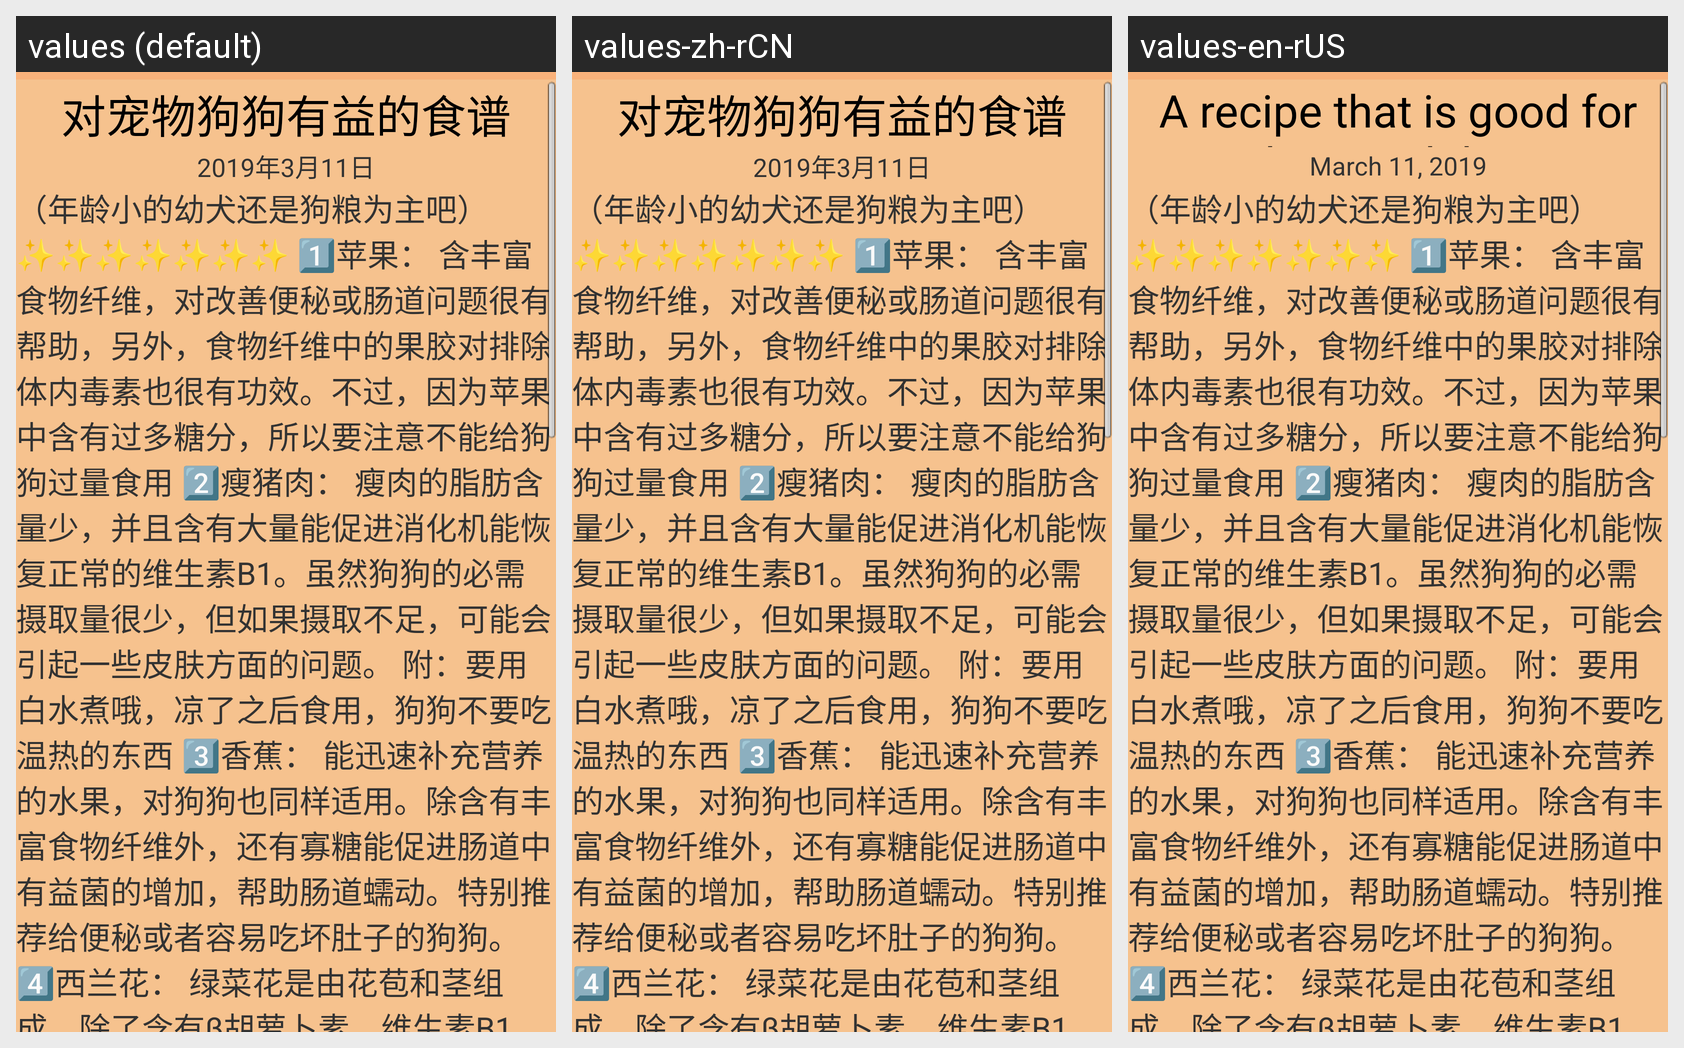

Locale-by-locale string values for the Android screen shown in this grid:
Android screen res/layout/new1.xml rendered under 3 locales, left to right: values (default), values-zh-rCN, values-en-rUS. Device: Nexus 5 (rendered at 1080×1920; each locale shown at half size, 540×960, under a caption strip naming it); theme android:Theme.Light.
Strings drawn on this screen, with the default value and each locale's value (text and hints the layout hard-codes, and strings that could not be matched under every locale, appear in the picture but are not listed):

ad01
  values: 对宠物狗狗有益的食谱
  values-zh-rCN: 对宠物狗狗有益的食谱
  values-en-rUS: A recipe that is good for dogs and dogs

ad001
  values: 2019年3月11日
  values-zh-rCN: 2019年3月11日
  values-en-rUS: March 11, 2019

ad011
  values: （年龄小的幼犬还是狗粮为主吧）✨✨✨✨✨✨✨ 1⃣️苹果： 含丰富食物纤维，对改善便秘或肠道问题很有帮助，另外，食物纤维中的果胶对排除体内毒素也很有功效。不过，因为苹果中含有过多糖分，所以要注意不能给狗狗过量食用 2⃣️瘦猪肉： 瘦肉的脂肪含量少，并且含有大量能促进消化机能恢复正常的维生素B1。虽然狗狗的必需摄取量很少，但如果摄取不足，可能会引起一些皮肤方面的问题。 附：要用白水煮哦，凉了之后食用，狗狗不要吃温热的东西 3⃣️香蕉： 能迅速补充营养的水果，对狗狗也同样适用。除含有丰富食物纤维外，还有寡糖能促进肠道中有益菌的增加，帮助肠道蠕动。特别推荐给便秘或者容易吃坏肚子的狗狗。 4⃣️西兰花： 绿菜花是由花苞和茎组成，除了含有β胡萝卜素、维生素B1、B2、C之外，还含有铁及食物纤维，是十分具有营养价值的食物。特别是茎的部分纤维含量非常丰富。 …[clipped]
  values-zh-rCN: （年龄小的幼犬还是狗粮为主吧）✨✨✨✨✨✨✨ 1⃣️苹果： 含丰富食物纤维，对改善便秘或肠道问题很有帮助，另外，食物纤维中的果胶对排除体内毒素也很有功效。不过，因为苹果中含有过多糖分，所以要注意不能给狗狗过量食用 2⃣️瘦猪肉： 瘦肉的脂肪含量少，并且含有大量能促进消化机能恢复正常的维生素B1。虽然狗狗的必需摄取量很少，但如果摄取不足，可能会引起一些皮肤方面的问题。 附：要用白水煮哦，凉了之后食用，狗狗不要吃温热的东西 3⃣️香蕉： 能迅速补充营养的水果，对狗狗也同样适用。除含有丰富食物纤维外，还有寡糖能促进肠道中有益菌的增加，帮助肠道蠕动。特别推荐给便秘或者容易吃坏肚子的狗狗。 4⃣️西兰花： 绿菜花是由花苞和茎组成，除了含有β胡萝卜素、维生素B1、B2、C之外，还含有铁及食物纤维，是十分具有营养价值的食物。特别是茎的部分纤维含量非常丰富。 …[clipped]
  values-en-rUS: （年龄小的幼犬还是狗粮为主吧）✨✨✨✨✨✨✨ 1⃣️苹果： 含丰富食物纤维，对改善便秘或肠道问题很有帮助，另外，食物纤维中的果胶对排除体内毒素也很有功效。不过，因为苹果中含有过多糖分，所以要注意不能给狗狗过量食用 2⃣️瘦猪肉： 瘦肉的脂肪含量少，并且含有大量能促进消化机能恢复正常的维生素B1。虽然狗狗的必需摄取量很少，但如果摄取不足，可能会引起一些皮肤方面的问题。 附：要用白水煮哦，凉了之后食用，狗狗不要吃温热的东西 3⃣️香蕉： 能迅速补充营养的水果，对狗狗也同样适用。除含有丰富食物纤维外，还有寡糖能促进肠道中有益菌的增加，帮助肠道蠕动。特别推荐给便秘或者容易吃坏肚子的狗狗。 4⃣️西兰花： 绿菜花是由花苞和茎组成，除了含有β胡萝卜素、维生素B1、B2、C之外，还含有铁及食物纤维，是十分具有营养价值的食物。特别是茎的部分纤维含量非常丰富。 …[clipped]
